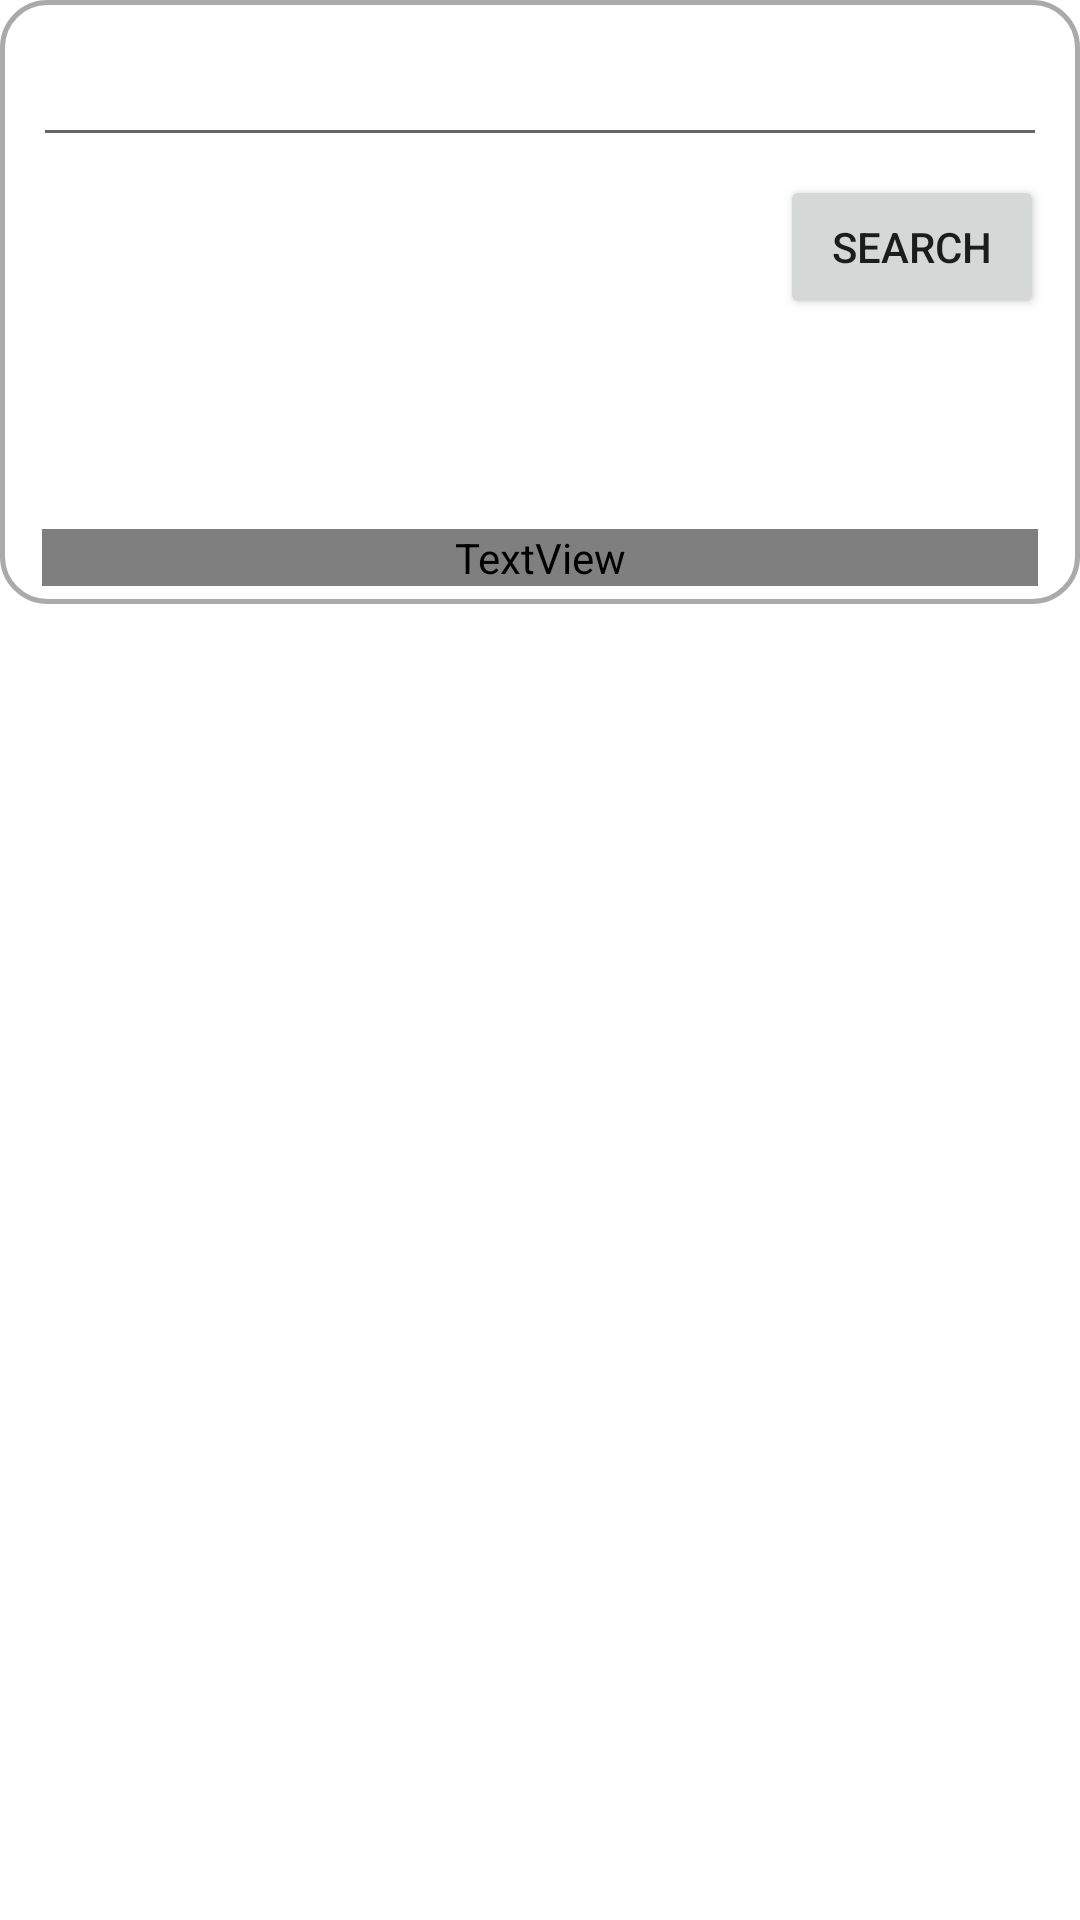

Here is an Android app screen rendered from its layout file. Give the layout XML and the strings, colors and styles it references.
<!-- AndroidManifest.xml: application theme Theme.BusApp -->
<!-- res/layout/fragment_search.xml -->
<?xml version="1.0" encoding="utf-8"?>
<androidx.constraintlayout.widget.ConstraintLayout xmlns:android="http://schemas.android.com/apk/res/android"
    xmlns:app="http://schemas.android.com/apk/res-auto"
    xmlns:tools="http://schemas.android.com/tools"
    android:layout_width="match_parent"
    android:layout_height="match_parent"
    tools:context=".ui.search.SearchFragment">

    <LinearLayout
        android:id="@+id/linearLayout2"
        android:layout_width="0dp"
        android:layout_height="wrap_content"
        android:background="@drawable/border"
        android:orientation="vertical"
        android:padding="6dp"
        android:weightSum="3"
        app:layout_constraintEnd_toEndOf="parent"
        app:layout_constraintStart_toStartOf="parent"
        app:layout_constraintTop_toTopOf="parent">

        <EditText
            android:id="@+id/search_text"
            android:layout_width="match_parent"
            android:layout_height="wrap_content"
            android:layout_marginLeft="5dp"
            android:layout_marginTop="5dp"
            android:layout_marginRight="5dp"
            android:lines="1"
            android:maxLines="1"
            android:inputType="text"/>

        <Button
            android:id="@+id/button_second"
            android:layout_width="wrap_content"
            android:layout_height="wrap_content"
            android:layout_margin="6dp"
            android:layout_gravity="right"
            android:text="Search" />



        <androidx.recyclerview.widget.RecyclerView
            android:id="@+id/recyclerview"
            android:layout_width="match_parent"
            android:layout_height="match_parent"
            android:paddingBottom="?attr/actionBarSize">
        </androidx.recyclerview.widget.RecyclerView>

        <TextView
            android:id="@+id/text_search"
            android:layout_width="match_parent"
            android:layout_height="wrap_content"
            android:layout_marginStart="8dp"
            android:layout_marginTop="8dp"
            android:layout_marginEnd="8dp"
            android:fontFamily="@font/poppins"
            android:textAlignment="center"
            android:textSize="20sp"
            app:layout_constraintBottom_toBottomOf="parent"
            app:layout_constraintEnd_toEndOf="parent"
            app:layout_constraintStart_toStartOf="parent"
            app:layout_constraintTop_toTopOf="parent" />

    </LinearLayout>


</androidx.constraintlayout.widget.ConstraintLayout>
<!-- resources referenced by this layout -->
<resources>
  <!-- drawable border (drawable) -->
  <?xml version="1.0" encoding="utf-8"?>
  <shape xmlns:android="http://schemas.android.com/apk/res/android"
      android:shape="rectangle">
      <stroke
          android:width="1.5dip"
          android:color="@android:color/darker_gray"
          />
      <corners android:radius="15dp"/>
  </shape>
  <style name="Theme.BusApp" parent="Theme.MaterialComponents.DayNight.DarkActionBar">
          
          <item name="colorPrimary">@color/purple_500</item>
          <item name="colorPrimaryVariant">@color/purple_700</item>
          <item name="colorOnPrimary">@color/white</item>
          
          <item name="colorSecondary">@color/teal_200</item>
          <item name="colorSecondaryVariant">@color/teal_700</item>
          <item name="colorOnSecondary">@color/black</item>
          
          <item name="android:statusBarColor">?attr/colorPrimaryVariant</item>
          
      </style>
  <color name="white">#FFFFFFFF</color>
  <color name="teal_200">#FFAB91</color>
  <color name="teal_700">#FFAB91</color>
  <color name="black">#FF000000</color>
  <!-- not gathered from this repository: default colours our renderer supplied (Android Studio template values) -->
  <color name="purple_500">#FF6200EE</color>
  <color name="purple_700">#FF3700B3</color>
</resources>
